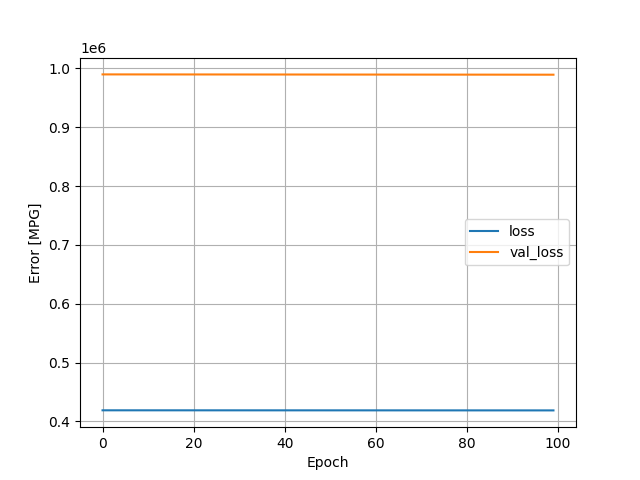

Values plotted in this chart, from the file beside it:
, loss, val_loss, epoch
0, 418765, 989867, 0
1, 418764, 989862, 1
2, 418763, 989858, 2
3, 418761, 989853, 3
4, 418760, 989848, 4
5, 418759, 989844, 5
6, 418757, 989839, 6
7, 418756, 989834, 7
8, 418755, 989829, 8
9, 418753, 989825, 9
10, 418752, 989820, 10
11, 418750, 989815, 11
12, 418749, 989810, 12
13, 418748, 989806, 13
14, 418746, 989801, 14
15, 418745, 989796, 15
16, 418743, 989791, 16
17, 418742, 989787, 17
18, 418741, 989782, 18
19, 418739, 989777, 19
20, 418738, 989772, 20
21, 418736, 989768, 21
22, 418735, 989763, 22
23, 418733, 989758, 23
24, 418732, 989753, 24
25, 418730, 989749, 25
26, 418729, 989744, 26
27, 418727, 989739, 27
28, 418726, 989734, 28
29, 418724, 989729, 29
30, 418723, 989724, 30
31, 418721, 989719, 31
32, 418720, 989714, 32
33, 418718, 989710, 33
34, 418717, 989705, 34
35, 418715, 989700, 35
36, 418714, 989695, 36
37, 418712, 989690, 37
38, 418711, 989685, 38
39, 418709, 989680, 39
40, 418708, 989675, 40
41, 418706, 989670, 41
42, 418704, 989665, 42
43, 418703, 989660, 43
44, 418701, 989655, 44
45, 418700, 989650, 45
46, 418698, 989645, 46
47, 418696, 989640, 47
48, 418695, 989635, 48
49, 418693, 989630, 49
50, 418691, 989625, 50
51, 418690, 989620, 51
52, 418688, 989615, 52
53, 418687, 989610, 53
54, 418685, 989604, 54
55, 418683, 989599, 55
56, 418682, 989594, 56
57, 418680, 989589, 57
58, 418678, 989584, 58
59, 418676, 989579, 59
... 40 more rows
